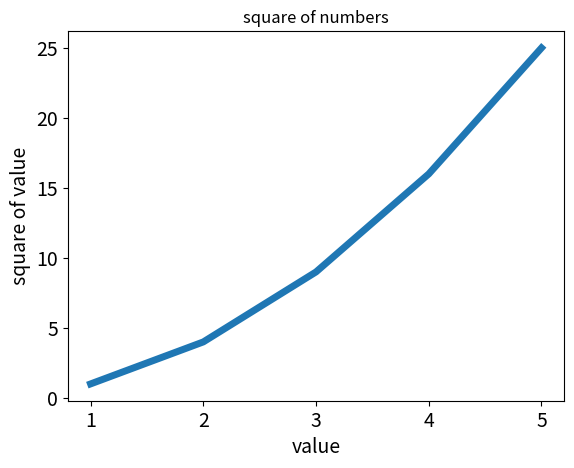

Generate this figure with matplotlib:
import matplotlib.pyplot as plt

# 输入结果
input_values = [1, 2, 3, 4, 5]
# 输出结果
squares = [1, 4, 9, 16, 25]
# plt.plot(squares)
# 线条宽度
plt.plot(input_values, squares, linewidth=5)
# 标题
plt.title('square of numbers')
# x轴标签
plt.xlabel('value', fontsize=14)
# y轴标签
plt.ylabel('square of value', fontsize=14)
# 刻度标记大小 默认 x y 都修改
plt.tick_params(labelsize=14)
# 显示
plt.show()

